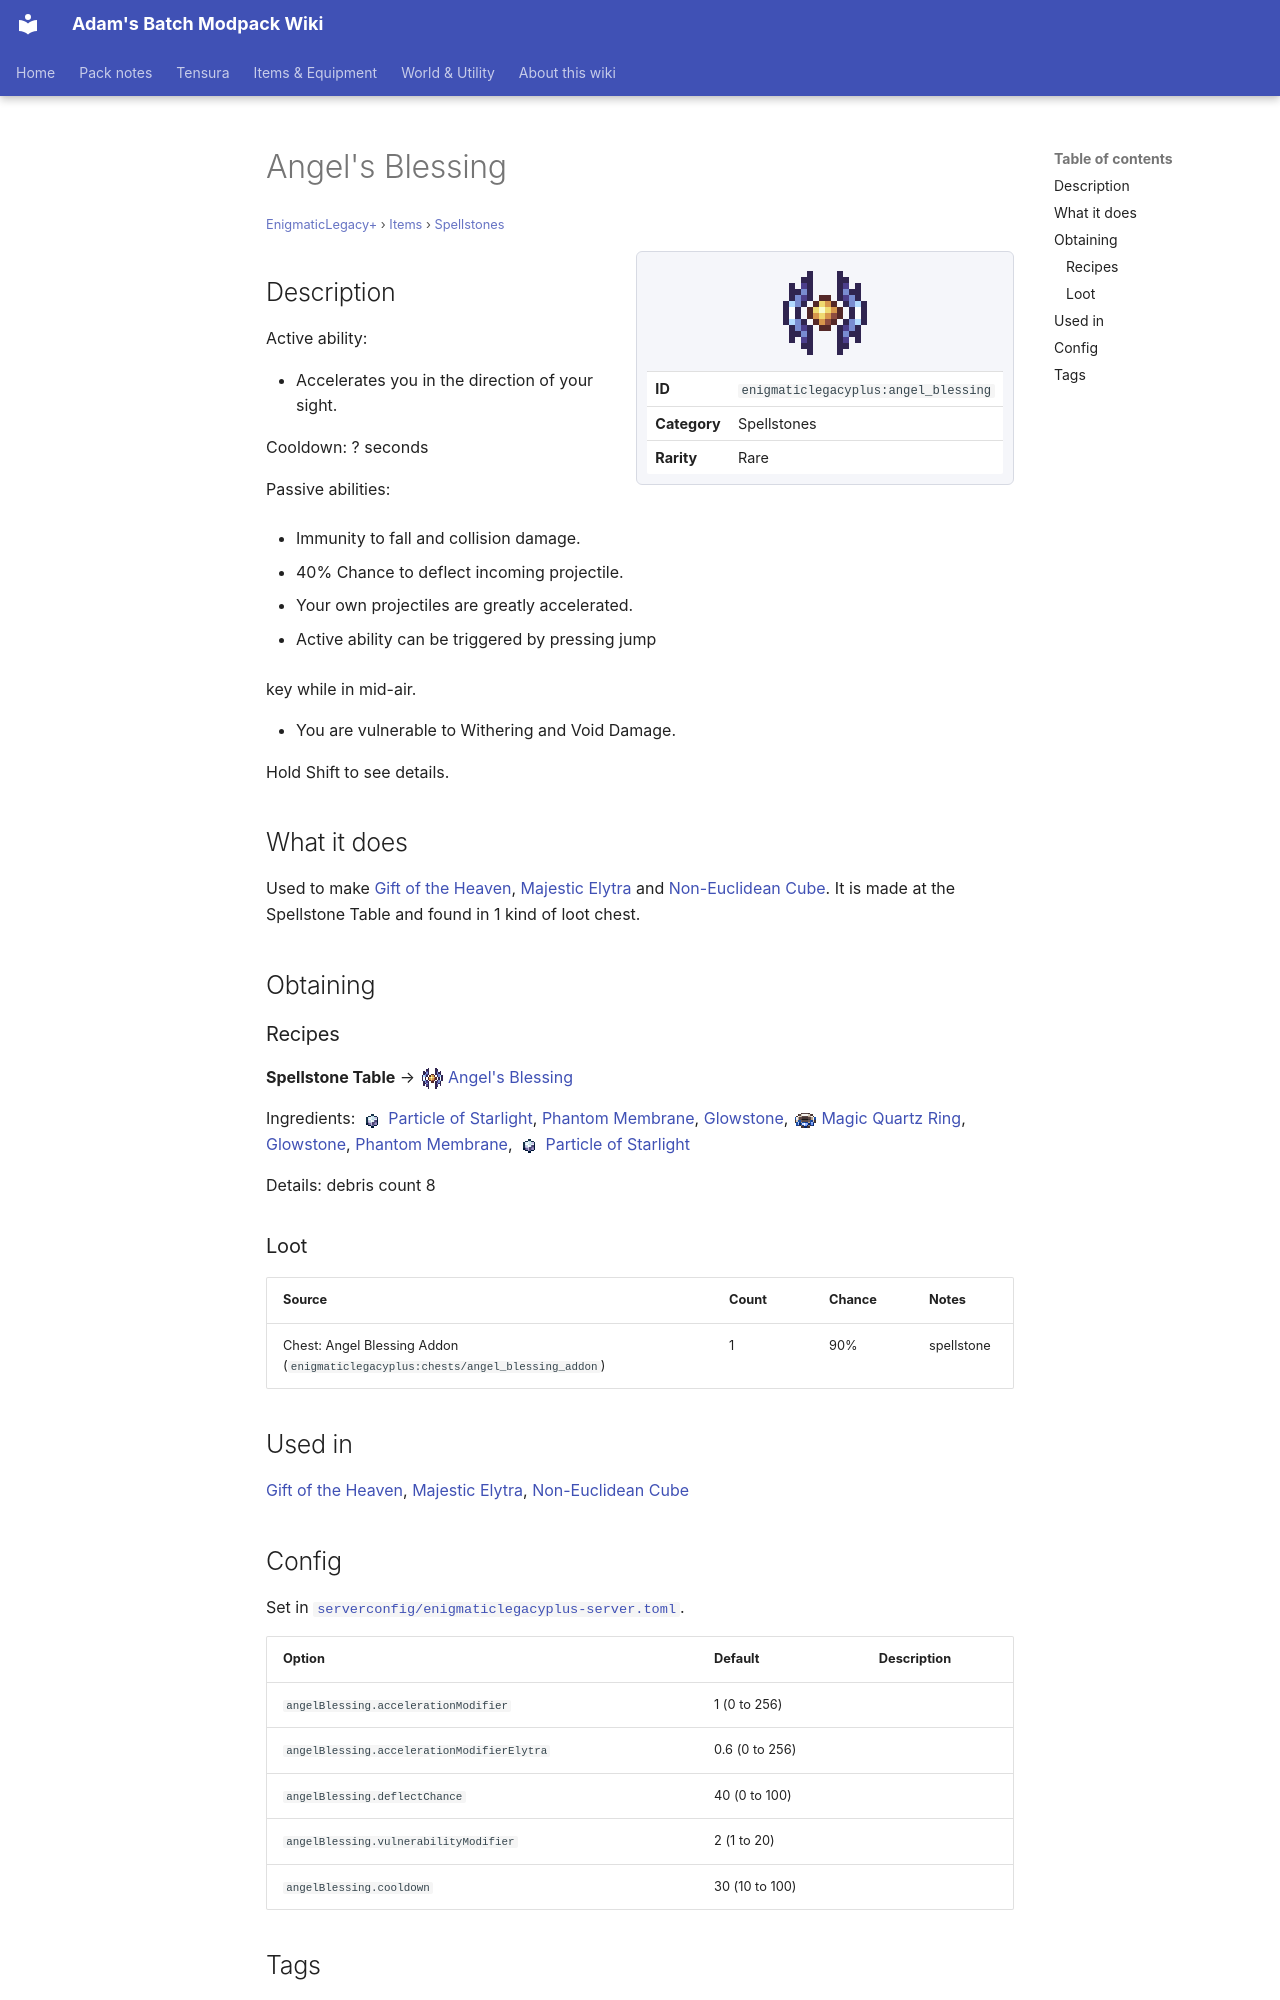

repository: Proteus-Nell/Adams-Batch-MC-Modpack-Wiki · page: enigmatic-legacy-plus/items/spellstones/angel-blessing/index.html · generator: mkdocs

# Angel's Blessing

<small>[EnigmaticLegacy+](../../index.md) &rsaquo; [Items](../index.md) &rsaquo; [Spellstones](index.md)</small>

<div class="infobox" markdown>

![Angel's Blessing](../../../assets/icons/enigmaticlegacyplus/item/angel_blessing.png)

| | |
|---|---|
| **ID** | `enigmaticlegacyplus:angel_blessing` |
| **Category** | Spellstones |
| **Rarity** | Rare |

</div>

## Description

Active ability:

- Accelerates you in the direction of your sight.

Сooldown: ? seconds

Passive abilities:

- Immunity to fall and collision damage.

- 40% Chance to deflect incoming projectile.

- Your own projectiles are greatly accelerated.

- Active ability can be triggered by pressing jump

key while in mid-air.

- You are vulnerable to Withering and Void Damage.

Hold Shift to see details.

## What it does

Used to make [Gift of the Heaven](../scrolls/heaven-scroll.md), [Majestic Elytra](../tools/majestic-elytra.md) and [Non-Euclidean Cube](the-cube.md). It is made at the Spellstone Table and found in 1 kind of loot chest.

## Obtaining

### Recipes

**Spellstone Table** &rarr; ![](../../../assets/icons/enigmaticlegacyplus/item/angel_blessing.png) [Angel's Blessing](angel-blessing.md)

Ingredients: ![](../../../assets/icons/enigmaticlegacyplus/item/starlight_particle.png) [Particle of Starlight](../materials/starlight-particle.md),  [Phantom Membrane](https://minecraft.wiki/w/Phantom_Membrane),  [Glowstone](https://minecraft.wiki/w/Glowstone), ![](../../../assets/icons/enigmaticlegacyplus/item/quartz_ring.png) [Magic Quartz Ring](../rings/quartz-ring.md),  [Glowstone](https://minecraft.wiki/w/Glowstone),  [Phantom Membrane](https://minecraft.wiki/w/Phantom_Membrane), ![](../../../assets/icons/enigmaticlegacyplus/item/starlight_particle.png) [Particle of Starlight](../materials/starlight-particle.md)

Details: debris count 8

### Loot

| Source | Count | Chance | Notes |
|---|---|---|---|
| Chest: Angel Blessing Addon (`enigmaticlegacyplus:chests/angel_blessing_addon`) | 1 | 90% | spellstone |

## Used in

[Gift of the Heaven](../scrolls/heaven-scroll.md), [Majestic Elytra](../tools/majestic-elytra.md), [Non-Euclidean Cube](the-cube.md)
